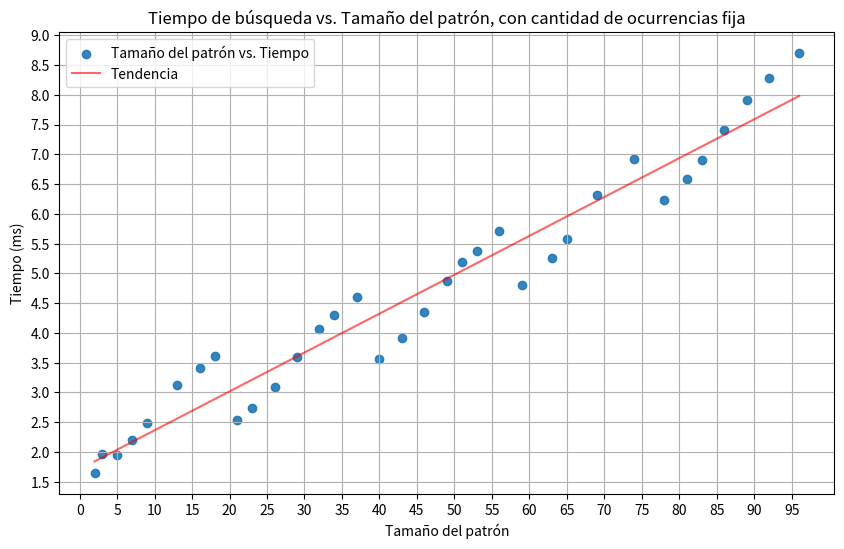

Write Python code to recreate this figure.
'''
pattern_size time
2 1.64449
3 1.97411
5 1.94891
7 2.20389
9 2.48988
13 3.12181
16 3.41859
18 3.61536
21 2.5378
23 2.73096
26 3.09739
29 3.59129
32 4.06694
34 4.30514
37 4.60918
40 3.57036
43 3.92105
46 4.35437
49 4.87906
51 5.19415
53 5.38387
56 5.71825
59 4.80911
63 5.25789
65 5.58333
69 6.3228
74 6.91337
78 6.22465
81 6.59281
83 6.90998
86 7.41096
89 7.91123
92 8.27877
96 8.69826
'''
import matplotlib.pyplot as plt
#plot time vs. pattern_size
pattern_size = [2, 3, 5, 7, 9, 13, 16, 18, 21, 23, 26, 29, 32, 34, 37, 40, 43, 46, 49, 51, 53, 56, 59, 63, 65, 69, 74, 78, 81, 83, 86, 89, 92, 96]
time = [1.64449, 1.97411, 1.94891, 2.20389, 2.48988, 3.12181, 3.41859, 3.61536, 2.5378, 2.73096, 3.09739, 3.59129, 4.06694, 4.30514, 4.60918, 3.57036, 3.92105, 4.35437, 4.87906, 5.19415, 5.38387, 5.71825, 4.80911, 5.25789, 5.58333, 6.3228, 6.91337, 6.22465, 6.59281, 6.90998, 7.41096, 7.91123, 8.27877, 8.69826]
plt.figure(figsize=(10, 6))
plt.xlabel("Tamaño del patrón")
plt.ylabel("Tiempo (ms)")

plt.title("Tiempo de búsqueda vs. Tamaño del patrón, con cantidad de ocurrencias fija")
plt.scatter(pattern_size, time, alpha=0.9, label="Tamaño del patrón vs. Tiempo")

# set grid so that it shoes a linea line every 0.1 in y axis
plt.yticks([i*0.5 for i in range(0, 20, 1)])
plt.xticks([i for i in range(0, 100, 5)])
# polinomial fit
import numpy as np
x = pattern_size
y = time
p = np.polyfit(x, y, 1)
plt.plot(x, np.polyval(p, x), label="Tendencia", color="red", alpha=0.6)

plt.legend()
plt.grid()
plt.show()
